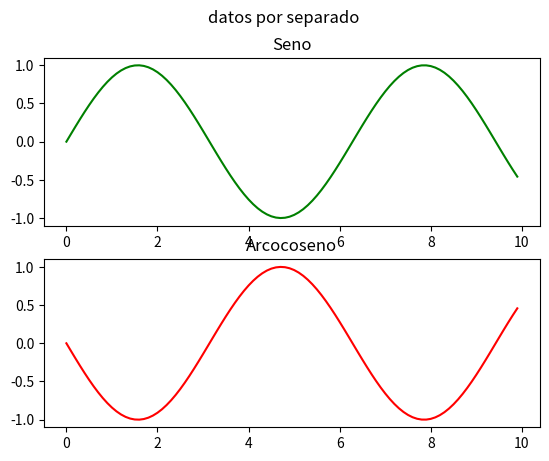

Recreate this plot in Python.
import matplotlib.pyplot as plt
import numpy as np

def aleatorio(n=20):
    import random as rd
    Value=[] #lista vacia
    for i in range (n): #incio de un bucle es con el : el identado es importante
        Value.append(rd.randint(1,30)) #append añade a la lista\
    return(Value) #lo que devuelve la funcion

#ejex=[i for i in range(30)]
#ejey=aleatorio(30)
#ejey2=aleatorio(30)
ejex=[i*0.1 for i in range(100)]
ejey=np.sin(ejex)
ejey2=-np.sin(ejex)

#//////////////////////////////////////////////////////////////////

#fig,axs= plt.subplots(2,2)
#fig.suptitle("Datos por separado")
#axs[0,0].plot(ejex,ejey,'go',label="datos de tiempo de sueño")
#axs[0,0].set_title("lugar [0,0]")
#axs[0,0].set_xlabel("tiempo")
#axs[1,1].plot(ejex,ejey2,'rx',label="datos de tiempo de juego")
#axs[1,1].set_title("lugar [1,1]")

#//////////////////////////////////////////////////////////////////

#fig,axs = plt.subplots(2)
#fig.suptitle("datos por separado")
#axs[0].plot(ejex,ejey,'go',label="datos de tiempo de sueño")
#axs[0].set_title("datos de tiempo de sueño")
#axs[0].set_xlabel("tiempo")
#axs[1].plot(ejex,ejey2,'rx',label="datos de tiempo de juego")
#axs[1].set_title("datos de tiempo de juego")

#//////////////////////////////////////////////////////////////////
#Tarea de seno y arcseno

fig,axs = plt.subplots(2)
fig.suptitle("datos por separado")
axs[0].plot(ejex,ejey,'g',label="Seno")
axs[0].set_title("Seno")
axs[1].plot(ejex,ejey2,'r',label="Inversa del seno")
axs[1].set_title("Arcocoseno")


plt.show()
plt.savefig('salidapng')



